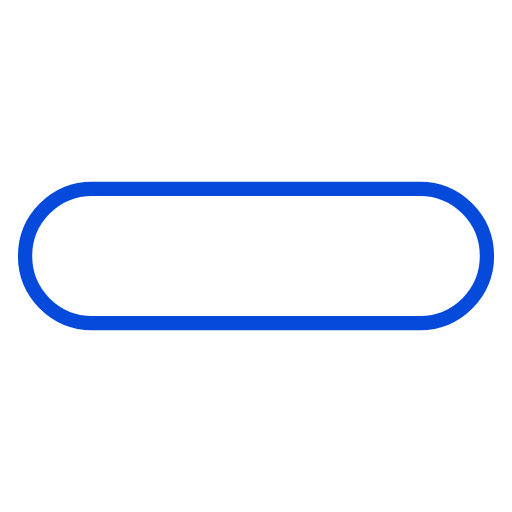
t = 0.00 s
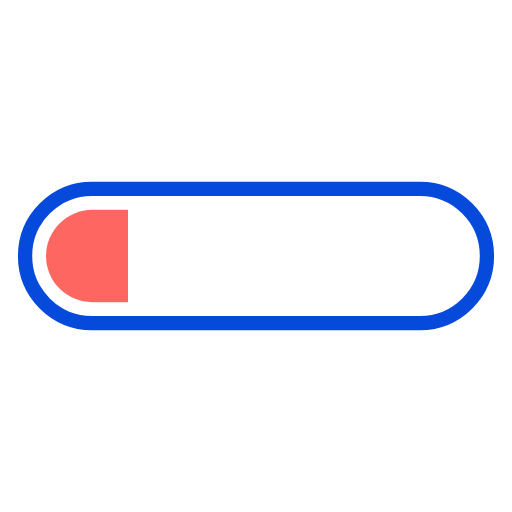
t = 0.13 s
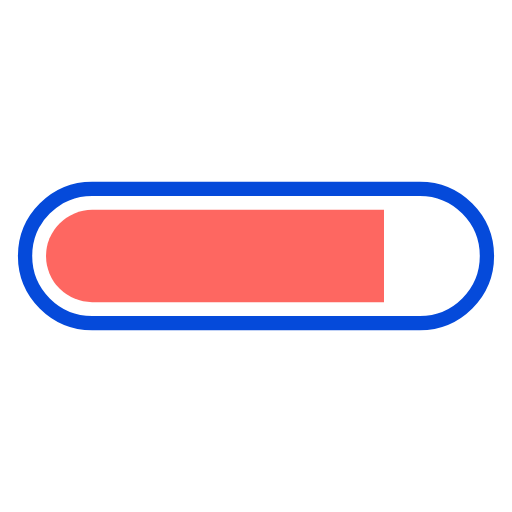
t = 0.38 s
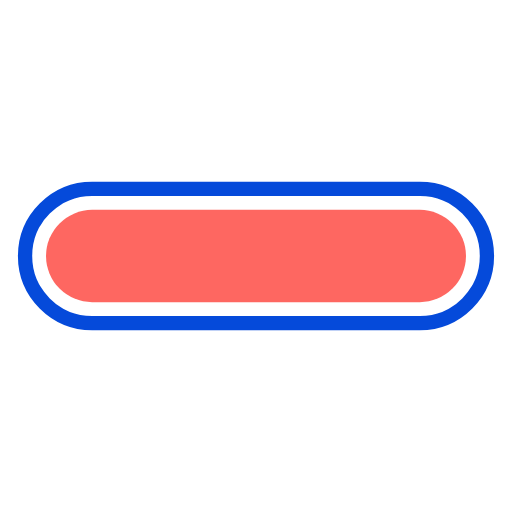
t = 0.50 s
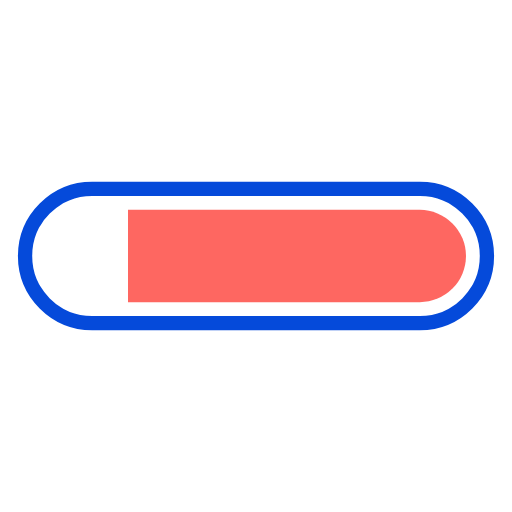
t = 0.63 s
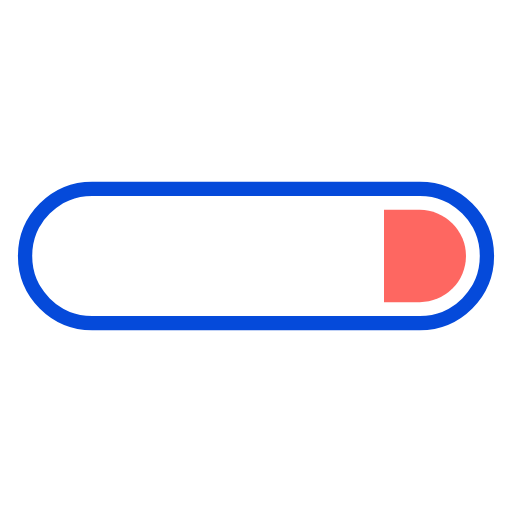
t = 0.88 s

The animated SVG that drew these frames (rendered in a browser with its animation timeline set to each time). Animation: 2 SMIL elements (animate=2); one cycle of 1.00 s, repeats indefinitely.

<svg xmlns="http://www.w3.org/2000/svg" xmlns:xlink="http://www.w3.org/1999/xlink" style="margin:auto;display:block;" width="200px" height="200px" viewBox="0 0 100 100" preserveAspectRatio="xMidYMid">
<defs>
  <clipPath id="progress-cwlx1922nfv-cp" x="0" y="0" width="100" height="100">
    <rect x="0" y="0" width="0" height="100">
      <animate attributeName="width" repeatCount="indefinite" dur="1s" values="0;100;100" keyTimes="0;0.5;1"></animate>
      <animate attributeName="x" repeatCount="indefinite" dur="1s" values="0;0;100" keyTimes="0;0.5;1"></animate>
    </rect>
  </clipPath>
</defs>
<path fill="none" stroke="#054ada" stroke-width="2.79" d="M18 36.895L81.99999999999999 36.895A13.104999999999999 13.104999999999999 0 0 1 95.10499999999999 50L95.10499999999999 50A13.104999999999999 13.104999999999999 0 0 1 81.99999999999999 63.105L18 63.105A13.104999999999999 13.104999999999999 0 0 1 4.895000000000003 50L4.895000000000003 50A13.104999999999999 13.104999999999999 0 0 1 18 36.895 Z"></path>
<path fill="#fe6761" clip-path="url(#progress-cwlx1922nfv-cp)" d="M18 40.99L82 40.99A9.009999999999998 9.009999999999998 0 0 1 91.00999999999999 50L91.00999999999999 50A9.009999999999998 9.009999999999998 0 0 1 82 59.01L18 59.01A9.009999999999998 9.009999999999998 0 0 1 8.990000000000004 50L8.990000000000004 50A9.009999999999998 9.009999999999998 0 0 1 18 40.99 Z"></path>
</svg>